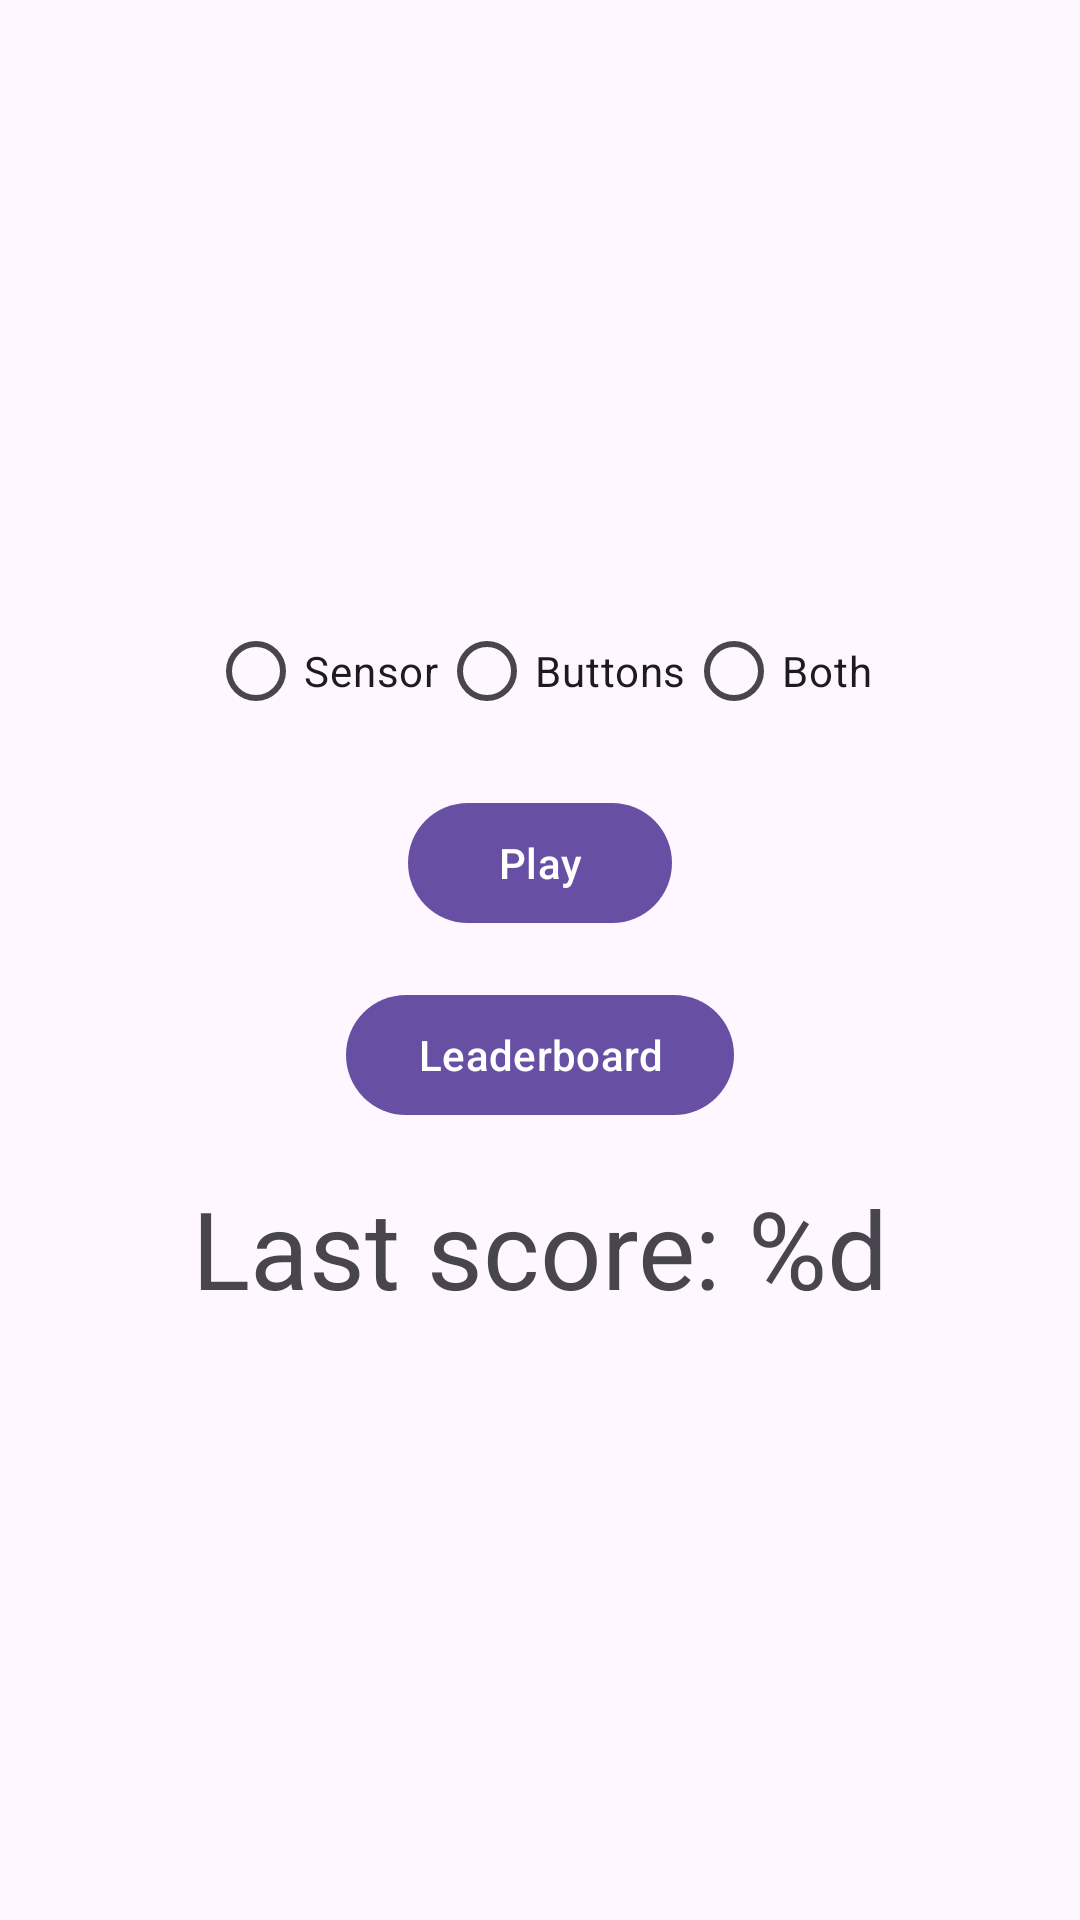

Android layout source for this screen:
<!-- AndroidManifest.xml: application theme Theme._24B11345BL04 -->
<!-- res/layout/activity_main.xml -->
<?xml version="1.0" encoding="utf-8"?>
<androidx.appcompat.widget.LinearLayoutCompat xmlns:android="http://schemas.android.com/apk/res/android"
    android:layout_width="match_parent"
    android:layout_height="match_parent"
    android:orientation="vertical"
    android:padding="16dp"
    android:gravity="center">

    <RadioGroup
        android:id="@+id/radioGroup"
        android:layout_width="wrap_content"
        android:layout_height="wrap_content"
        android:orientation="horizontal">

        <com.google.android.material.radiobutton.MaterialRadioButton
            android:id="@+id/radioSensor"
            android:layout_width="wrap_content"
            android:layout_height="wrap_content"
            android:text="@string/sensor" />

        <com.google.android.material.radiobutton.MaterialRadioButton
            android:id="@+id/radioButtons"
            android:layout_width="wrap_content"
            android:layout_height="wrap_content"
            android:text="@string/buttons" />

        <com.google.android.material.radiobutton.MaterialRadioButton
            android:id="@+id/radioBoth"
            android:layout_width="wrap_content"
            android:layout_height="wrap_content"
            android:text="@string/both" />
    </RadioGroup>

    <com.google.android.material.button.MaterialButton
        android:id="@+id/buttonPlay"
        android:layout_width="wrap_content"
        android:layout_height="wrap_content"
        android:text="@string/play"
        android:layout_marginTop="16dp"/>

    <com.google.android.material.button.MaterialButton
        android:id="@+id/buttonLeaderboard"
        android:layout_width="wrap_content"
        android:layout_height="wrap_content"
        android:text="@string/leaderboard"
        android:layout_marginTop="16dp"/>

    <com.google.android.material.textview.MaterialTextView
        android:id="@+id/previousScoreText"
        android:layout_width="wrap_content"
        android:layout_height="wrap_content"
        android:textSize="@dimen/score_size"
        android:text="@string/previous_score"
        android:layout_marginTop="16dp"/>

</androidx.appcompat.widget.LinearLayoutCompat>
<!-- resources referenced by this layout -->
<resources>
  <dimen name="score_size">36sp</dimen>
  <string name="both">Both</string>
  <string name="buttons">Buttons</string>
  <string name="leaderboard">Leaderboard</string>
  <string name="play">Play</string>
  <string name="previous_score">Last score: %d</string>
  <string name="sensor">Sensor</string>
  <style name="Theme._24B11345BL04" parent="Base.Theme._24B11345BL04" />
  <style name="Base.Theme._24B11345BL04" parent="Theme.Material3.DayNight.NoActionBar">
          
          
      </style>
</resources>
